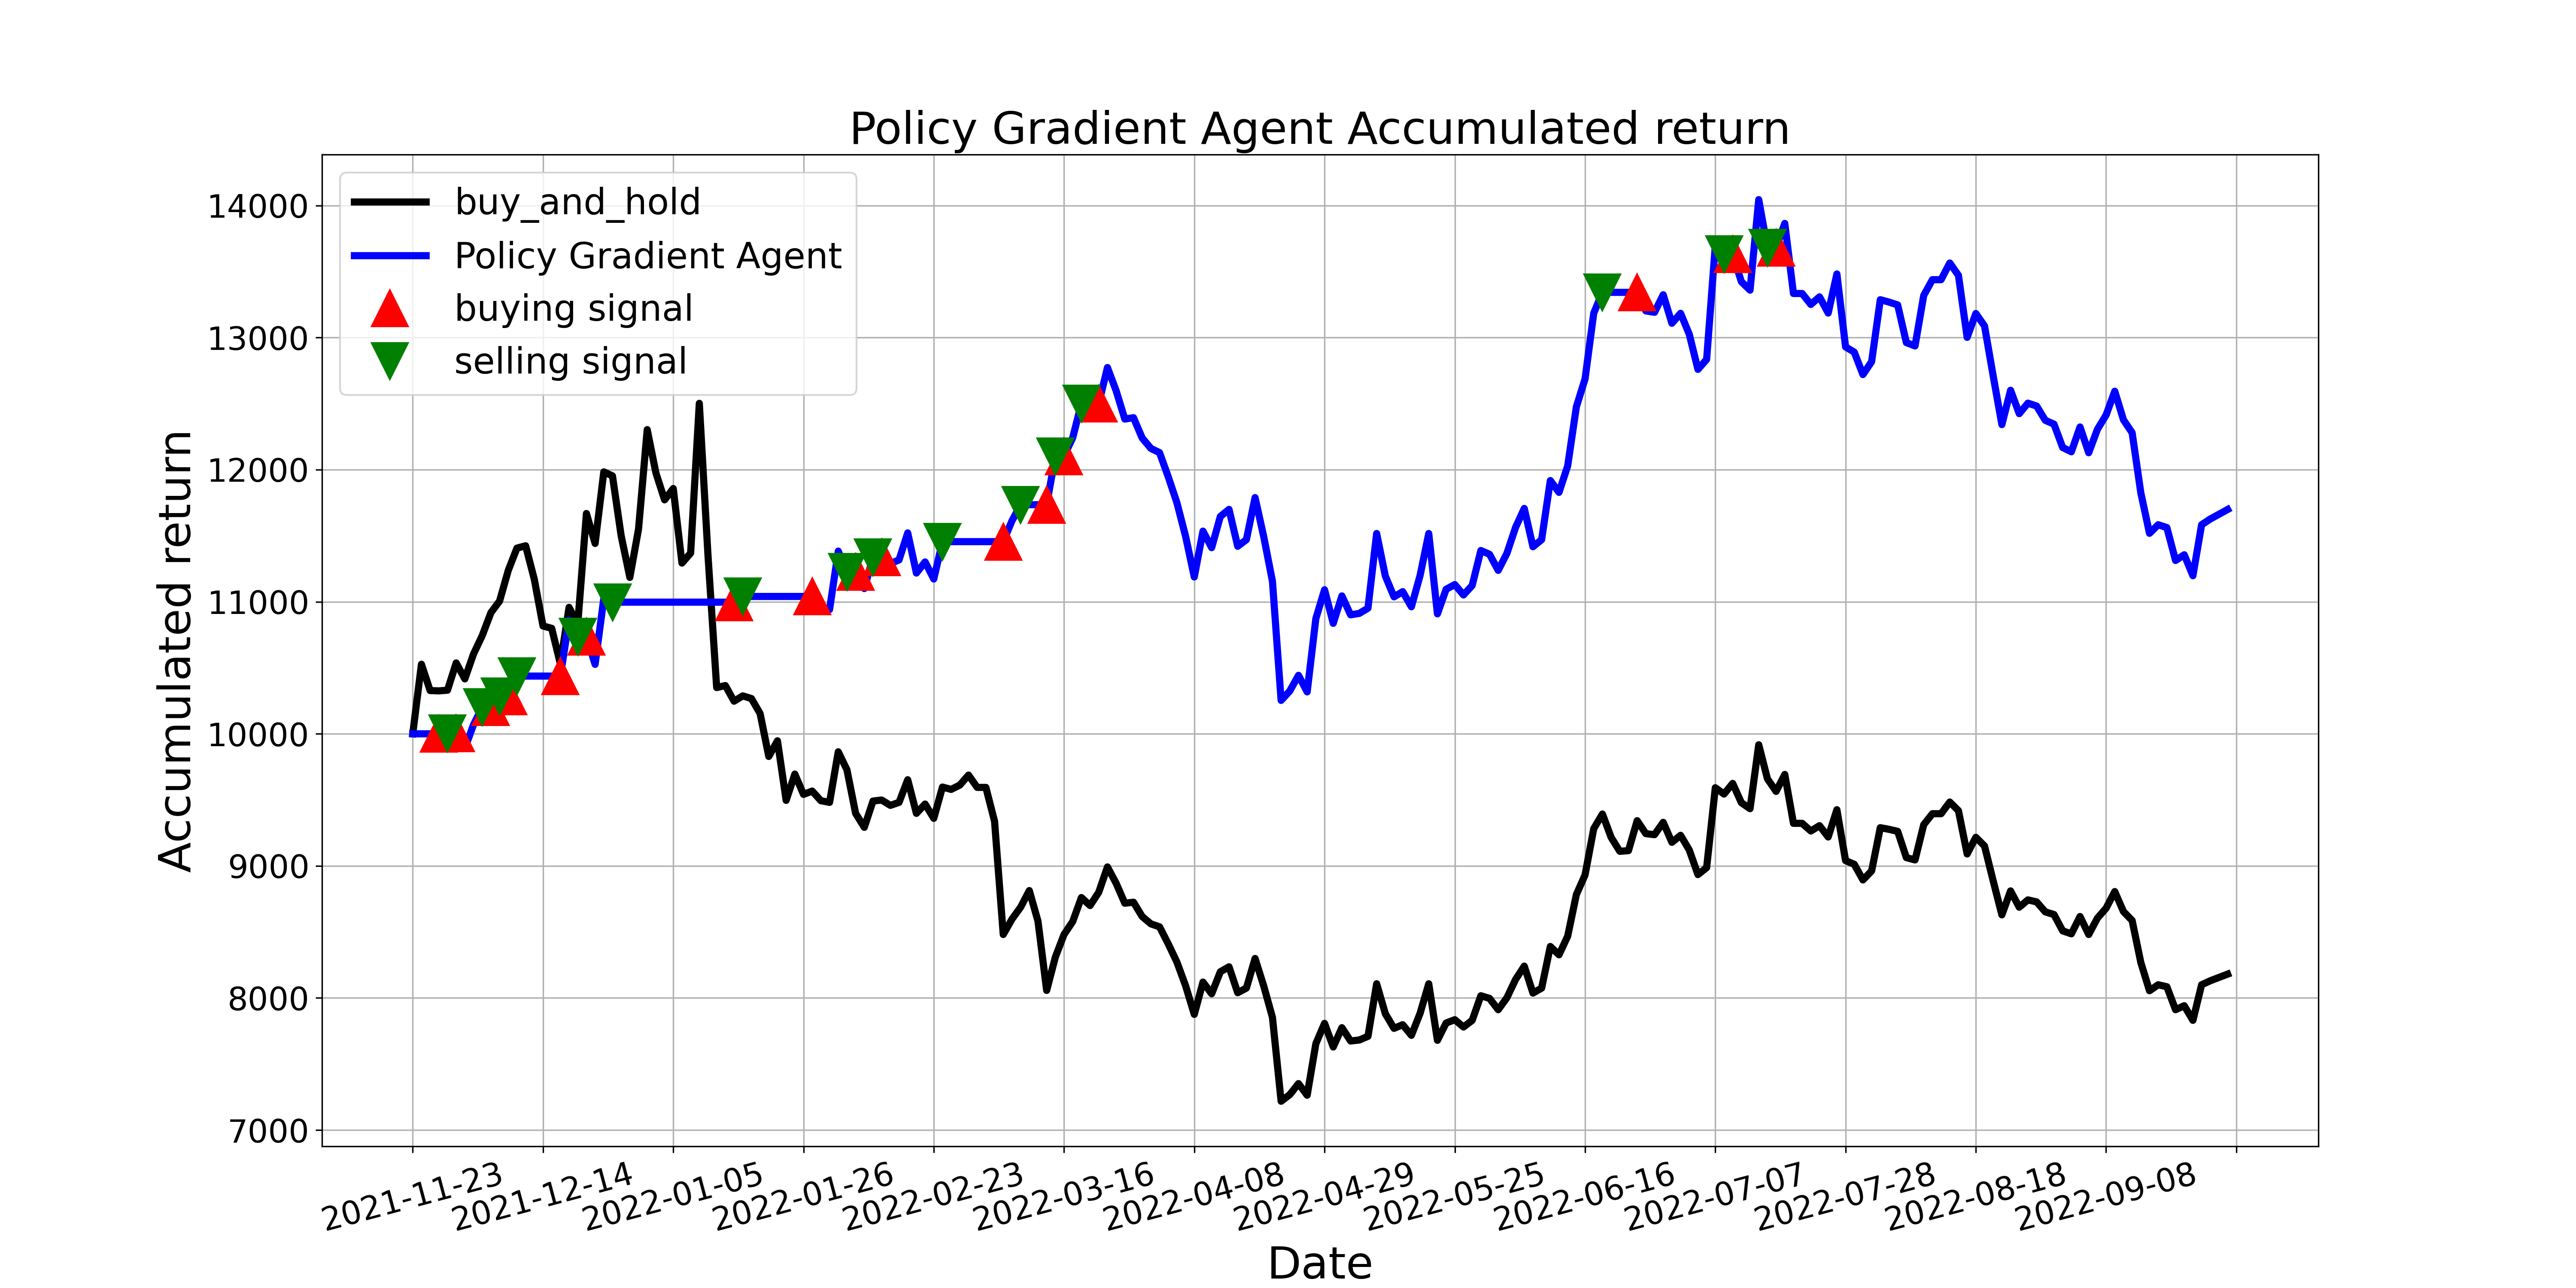

The table this chart was drawn from, first rows:
, tradeDate, B&H, action, operation, return
0, 2021-11-23, 10000, 0, 0, 10000
1, 2021-11-24, 10527, 0, 0, 10000
2, 2021-11-25, 10328, 2, 0, 10000
3, 2021-11-26, 10325, 1, 1, 10000
4, 2021-11-29, 10330, 2, 2, 10005
5, 2021-11-30, 10537, 1, 1, 10005
6, 2021-12-01, 10416, 2, 0, 9890
7, 2021-12-02, 10605, 0, 0, 10069
8, 2021-12-03, 10743, 2, 2, 10201
9, 2021-12-06, 10917, 1, 1, 10201
10, 2021-12-07, 11005, 2, 2, 10283
11, 2021-12-08, 11237, 1, 1, 10283
12, 2021-12-09, 11406, 2, 2, 10437
13, 2021-12-10, 11424, 0, 0, 10437
14, 2021-12-13, 11169, 2, 0, 10437
15, 2021-12-14, 10816, 0, 0, 10437
16, 2021-12-15, 10799, 2, 0, 10437
17, 2021-12-16, 10529, 1, 1, 10437
18, 2021-12-17, 10958, 0, 0, 10862
19, 2021-12-20, 10829, 2, 2, 10735
20, 2021-12-21, 11668, 1, 1, 10735
21, 2021-12-22, 11441, 2, 0, 10526
22, 2021-12-23, 11983, 0, 0, 11025
23, 2021-12-24, 11953, 2, 2, 10997
24, 2021-12-27, 11499, 0, 0, 10997
25, 2021-12-28, 11184, 2, 0, 10997
26, 2021-12-29, 11550, 0, 0, 10997
27, 2021-12-30, 12303, 2, 0, 10997
28, 2021-12-31, 11976, 0, 0, 10997
29, 2022-01-04, 11772, 2, 0, 10997
30, 2022-01-05, 11857, 0, 0, 10997
31, 2022-01-06, 11293, 2, 0, 10997
32, 2022-01-07, 11368, 0, 0, 10997
33, 2022-01-10, 12502, 2, 0, 10997
34, 2022-01-11, 11351, 0, 0, 10997
35, 2022-01-12, 10350, 2, 0, 10997
36, 2022-01-13, 10365, 2, 0, 10997
37, 2022-01-14, 10247, 1, 1, 10997
38, 2022-01-17, 10287, 2, 2, 11040
39, 2022-01-18, 10267, 0, 0, 11040
40, 2022-01-19, 10154, 2, 0, 11040
41, 2022-01-20, 9829, 0, 0, 11040
42, 2022-01-21, 9947, 2, 0, 11040
43, 2022-01-24, 9496, 0, 0, 11040
44, 2022-01-25, 9695, 2, 0, 11040
45, 2022-01-26, 9541, 0, 0, 11040
46, 2022-01-27, 9567, 1, 1, 11040
47, 2022-01-28, 9493, 0, 0, 10956
48, 2022-02-07, 9481, 2, 0, 10941
49, 2022-02-08, 9864, 0, 0, 11383
50, 2022-02-09, 9728, 2, 2, 11226
51, 2022-02-10, 9398, 1, 1, 11226
52, 2022-02-11, 9292, 0, 0, 11100
53, 2022-02-14, 9491, 2, 2, 11338
54, 2022-02-15, 9499, 1, 1, 11338
55, 2022-02-16, 9458, 2, 0, 11290
56, 2022-02-17, 9481, 0, 0, 11317
57, 2022-02-18, 9652, 1, 0, 11521
58, 2022-02-21, 9398, 0, 0, 11217
59, 2022-02-22, 9468, 2, 0, 11302
... 150 more rows
